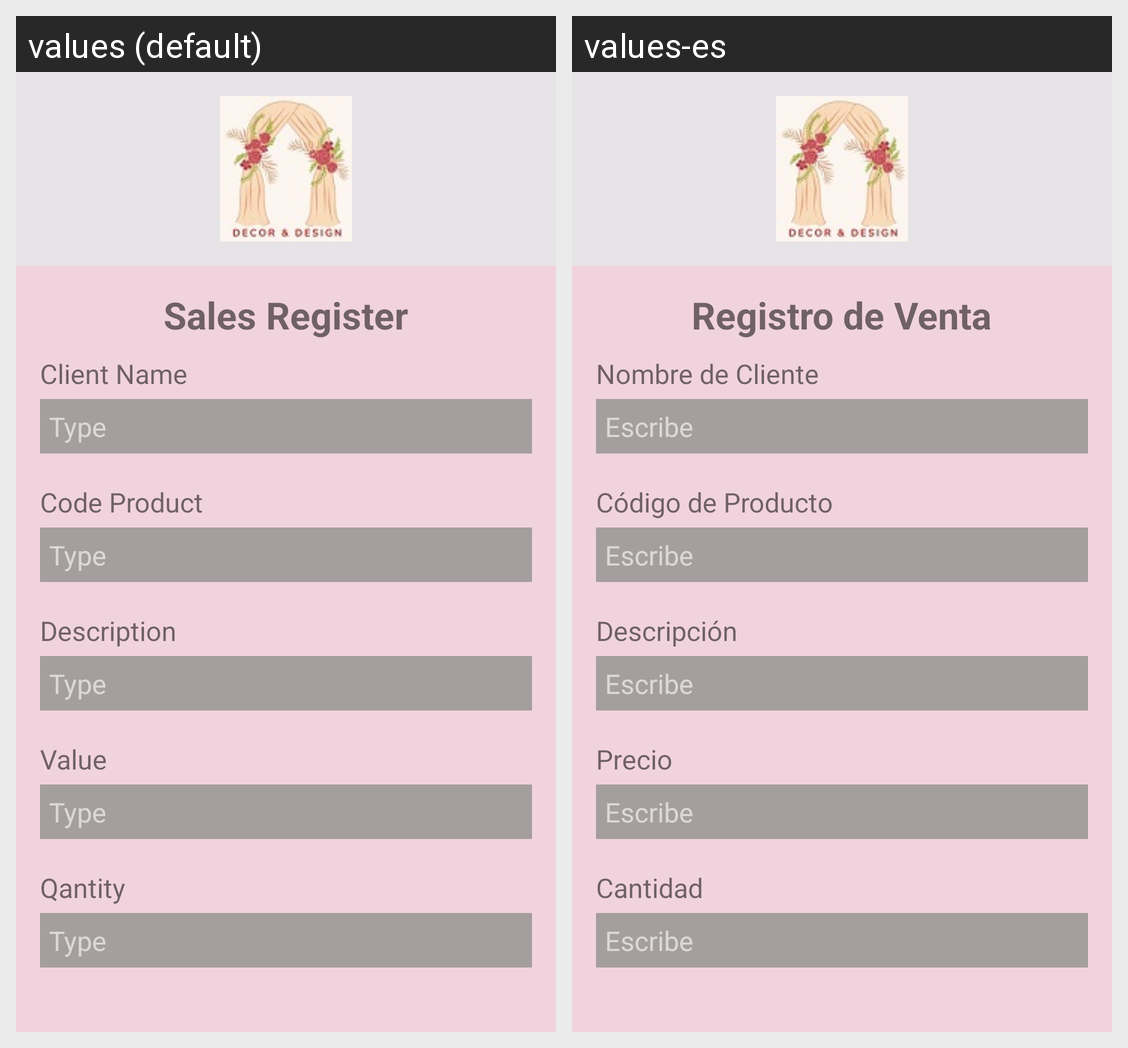

Translations of the strings shown on this Android screen, per locale in the grid:
Android screen res/layout/activity_sale_register.xml rendered under 2 locales, left to right: values (default), values-es. Device: Nexus 5 (rendered at 1080×1920; each locale shown at half size, 540×960, under a caption strip naming it); theme Theme.ProgramacionMoviles.
Strings drawn on this screen, with the default value and each locale's value (text and hints the layout hard-codes, and strings that could not be matched under every locale, appear in the picture but are not listed):

txt_tSaleRegister
  values: Sales Register
  values-es: Registro de Venta

txt_ClientSale
  values: Client Name
  values-es: Nombre de Cliente

edt_ProductSale
  values: Type
  values-es: Escribe

txt_CodProductSale
  values: Code Product
  values-es: Código de Producto

txt_DescriptSale
  values: Description
  values-es: Descripción

txt_ValueSale
  values: Value
  values-es: Precio

txt_CantSale
  values: Qantity
  values-es: Cantidad
